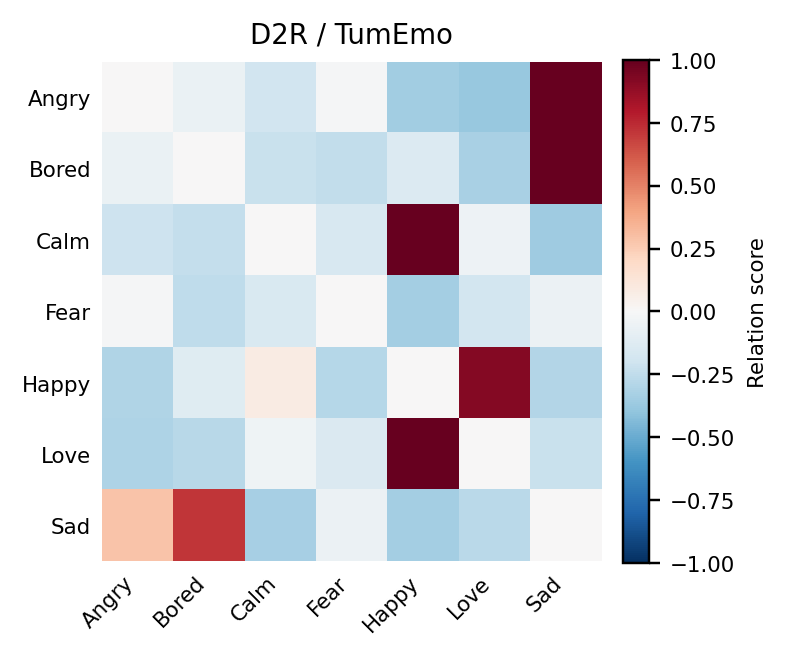

Source data for this figure (header and first rows):
, Angry, Bored, Calm, Fear, Happy, Love, Sad
Angry, 0.000000, -0.07001, -0.1946, -0.009145, -0.3511, -0.3752, 1
Bored, -0.06962, 0.000000, -0.2192, -0.2471, -0.1379, -0.3261, 1
Calm, -0.2046, -0.2356, 0.000000, -0.1574, 1, -0.0485, -0.3538
Fear, -0.009649, -0.2574, -0.1533, 0.000000, -0.3373, -0.1823, -0.06004
Happy, -0.2999, -0.1208, 0.07827, -0.2832, 0.000000, 0.9217, -0.296
Love, -0.3108, -0.2763, -0.03955, -0.1479, 1, 0.000000, -0.2254
Sad, 0.2837, 0.7163, -0.3322, -0.05852, -0.3412, -0.2681, 0.000000
